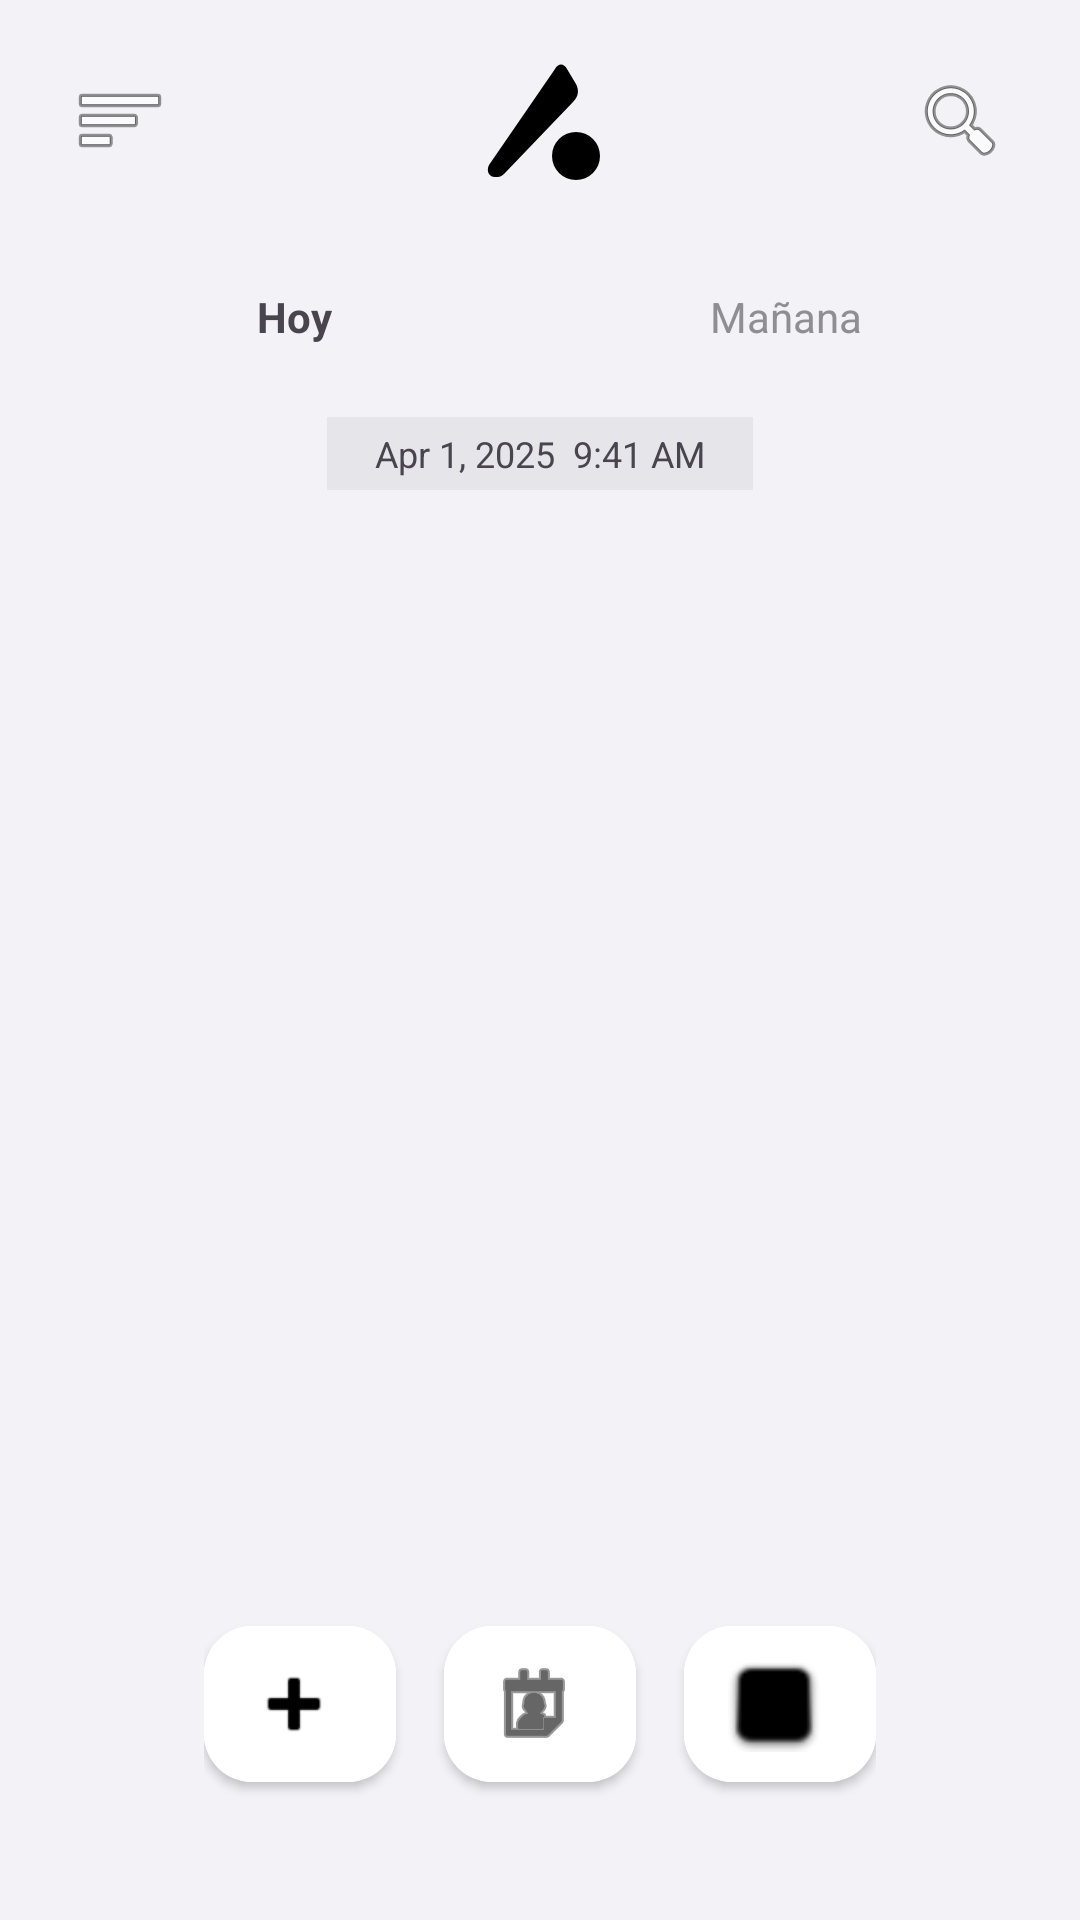

Layout XML and referenced resources for this Android screen:
<!-- AndroidManifest.xml: application theme Theme.Agenta -->
<!-- res/layout/fragment_home.xml -->
<?xml version="1.0" encoding="utf-8"?>
<androidx.constraintlayout.widget.ConstraintLayout xmlns:android="http://schemas.android.com/apk/res/android"
    xmlns:app="http://schemas.android.com/apk/res-auto"
    xmlns:tools="http://schemas.android.com/tools"
    android:layout_width="match_parent"
    android:layout_height="match_parent"
    android:padding="16dp"
    tools:context=".ui.main.HomeFragment">

    <ImageButton
        android:id="@+id/btn_menu"
        android:layout_width="48dp"
        android:layout_height="48dp"
        android:background="?attr/selectableItemBackgroundBorderless"
        android:src="@android:drawable/ic_menu_sort_by_size"
        app:layout_constraintStart_toStartOf="parent"
        app:layout_constraintTop_toTopOf="parent" />

    <ImageView
        android:id="@+id/img_profile_small"
        android:layout_width="48dp"
        android:layout_height="48dp"
        android:src="@drawable/ic_agenta_logo"
        android:contentDescription="Profile"
        app:layout_constraintEnd_toEndOf="parent"
        app:layout_constraintStart_toStartOf="parent"
        app:layout_constraintTop_toTopOf="parent" />

    <ImageButton
        android:id="@+id/btn_search"
        android:layout_width="48dp"
        android:layout_height="48dp"
        android:background="?attr/selectableItemBackgroundBorderless"
        android:src="@android:drawable/ic_menu_search"
        app:layout_constraintEnd_toEndOf="parent"
        app:layout_constraintTop_toTopOf="parent" />

    <LinearLayout
        android:id="@+id/ll_tabs"
        android:layout_width="match_parent"
        android:layout_height="wrap_content"
        android:layout_marginTop="24dp"
        android:orientation="horizontal"
        app:layout_constraintTop_toBottomOf="@id/img_profile_small">

        <TextView
            android:id="@+id/tv_tab_today"
            android:layout_width="0dp"
            android:layout_height="wrap_content"
            android:layout_weight="1"
            android:gravity="center"
            android:padding="8dp"
            android:text="Hoy"
            android:textStyle="bold" />

        <TextView
            android:id="@+id/tv_tab_tomorrow"
            android:layout_width="0dp"
            android:layout_height="wrap_content"
            android:layout_weight="1"
            android:gravity="center"
            android:padding="8dp"
            android:text="Mañana"
            android:textColor="@color/text_secondary" />
    </LinearLayout>

    <TextView
        android:id="@+id/tv_date"
        android:layout_width="wrap_content"
        android:layout_height="wrap_content"
        android:layout_marginTop="16dp"
        android:background="@color/soft_gray"
        android:paddingHorizontal="16dp"
        android:paddingVertical="4dp"
        android:text="Apr 1, 2025  9:41 AM"
        android:textSize="12sp"
        app:layout_constraintEnd_toEndOf="parent"
        app:layout_constraintStart_toStartOf="parent"
        app:layout_constraintTop_toBottomOf="@id/ll_tabs" />

    <androidx.recyclerview.widget.RecyclerView
        android:id="@+id/rv_tasks"
        android:layout_width="match_parent"
        android:layout_height="0dp"
        android:layout_marginTop="16dp"
        app:layout_constraintBottom_toTopOf="@id/ll_bottom_buttons"
        app:layout_constraintTop_toBottomOf="@id/tv_date"
        tools:listitem="@android:layout/simple_list_item_2" />

    <LinearLayout
        android:id="@+id/ll_bottom_buttons"
        android:layout_width="wrap_content"
        android:layout_height="wrap_content"
        android:layout_marginBottom="24dp"
        android:orientation="horizontal"
        app:layout_constraintBottom_toBottomOf="parent"
        app:layout_constraintEnd_toEndOf="parent"
        app:layout_constraintStart_toStartOf="parent">

        <com.google.android.material.button.MaterialButton
            android:id="@+id/btnAddTask"
            style="@style/Widget.MaterialComponents.Button.Icon"
            android:layout_width="64dp"
            android:layout_height="64dp"
            android:layout_marginEnd="16dp"
            android:backgroundTint="@color/white"
            app:cornerRadius="16dp"
            app:elevation="4dp"
            app:icon="@android:drawable/ic_input_add"
            app:iconGravity="textStart"
            app:iconPadding="0dp"
            app:iconSize="32dp"
            app:iconTint="@color/black" />

        <com.google.android.material.button.MaterialButton
            android:id="@+id/btn_calendar"
            style="@style/Widget.MaterialComponents.Button.Icon"
            android:layout_width="64dp"
            android:layout_height="64dp"
            android:layout_marginEnd="16dp"
            android:backgroundTint="@color/white"
            app:cornerRadius="16dp"
            app:elevation="4dp"
            app:icon="@android:drawable/ic_menu_my_calendar"
            app:iconGravity="textStart"
            app:iconPadding="0dp"
            app:iconSize="32dp"
            app:iconTint="@color/black" />

        <com.google.android.material.button.MaterialButton
            android:id="@+id/btn_checked"
            style="@style/Widget.MaterialComponents.Button.Icon"
            android:layout_width="64dp"
            android:layout_height="64dp"
            android:backgroundTint="@color/white"
            app:cornerRadius="16dp"
            app:elevation="4dp"
            app:icon="@android:drawable/checkbox_off_background"
            app:iconGravity="textStart"
            app:iconPadding="0dp"
            app:iconSize="32dp"
            app:iconTint="@color/black" />
    </LinearLayout>

</androidx.constraintlayout.widget.ConstraintLayout>
<!-- resources referenced by this layout -->
<resources>
  <color name="black">#FF000000</color>
  <color name="soft_gray">#E5E5EA</color>
  <color name="text_secondary">#8E8E93</color>
  <color name="white">#FFFFFFFF</color>
  <!-- drawable ic_agenta_logo (drawable) -->
  <vector xmlns:android="http://schemas.android.com/apk/res/android"
      android:width="24dp"
      android:height="24dp"
      android:viewportWidth="24"
      android:viewportHeight="24">
      <path
          android:fillColor="#000000"
          android:pathData="M18,18m-4,0a4,4 0,1 1,8 0a4,4 0,1 1,-8 0" />
      <path
          android:fillColor="#000000"
          android:pathData="M4.5,21.5c-1,0 -1.5,-1 -1,-2L14.5,3.5c0.5,-1 1.5,-1 2,0L18,6c0.5,1 0.5,2 -0.5,3L6,21c-0.5,0.5 -1,0.5 -1.5,0.5z" />
  </vector>
  <style name="Theme.Agenta" parent="Base.Theme.Agenta" />
  <style name="Base.Theme.Agenta" parent="Theme.Material3.DayNight.NoActionBar">
          
          <item name="colorPrimary">@color/primary</item>
          <item name="android:windowBackground">@color/background</item>
          <item name="android:statusBarColor">@color/background</item>
          <item name="android:windowLightStatusBar">true</item>
      </style>
  <color name="primary">#007AFF</color>
  <color name="background">#F2F2F7</color>
</resources>
